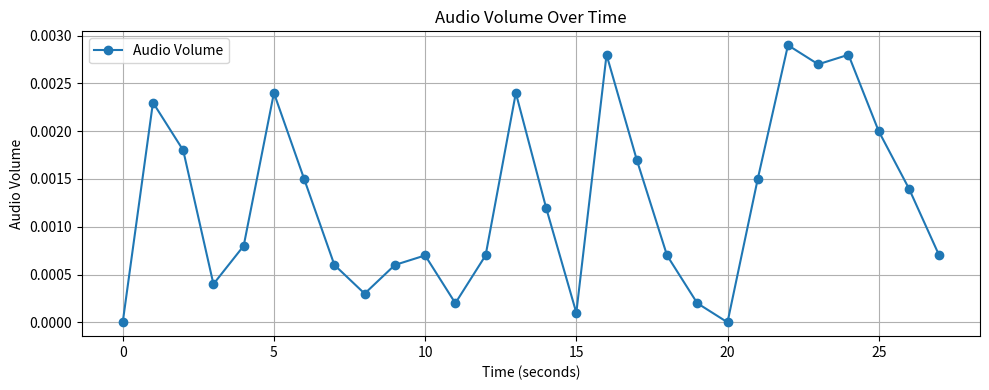

This chart was generated by the following Python code:
import matplotlib.pyplot as plt

# Example data from your log (fill in with your actual values)
times = [
    0.0, 1.0, 2.0, 3.0, 4.0, 5.0, 6.0, 7.0, 8.0, 9.0,
    10.0, 11.0, 12.0, 13.0, 14.0, 15.0, 16.0, 17.0, 18.0, 19.0,
    20.0, 21.0, 22.0, 23.0, 24.0, 25.0, 26.0, 27.0
]
volumes = [
    0.0000, 0.0023, 0.0018, 0.0004, 0.0008, 0.0024, 0.0015, 0.0006, 0.0003, 0.0006,
    0.0007, 0.0002, 0.0007, 0.0024, 0.0012, 0.0001, 0.0028, 0.0017, 0.0007, 0.0002,
    0.0000, 0.0015, 0.0029, 0.0027, 0.0028, 0.0020, 0.0014, 0.0007
]

plt.figure(figsize=(10, 4))
plt.plot(times, volumes, marker='o', label='Audio Volume')
plt.title('Audio Volume Over Time')
plt.xlabel('Time (seconds)')
plt.ylabel('Audio Volume')
plt.grid(True)
plt.tight_layout()
plt.legend()
plt.show()